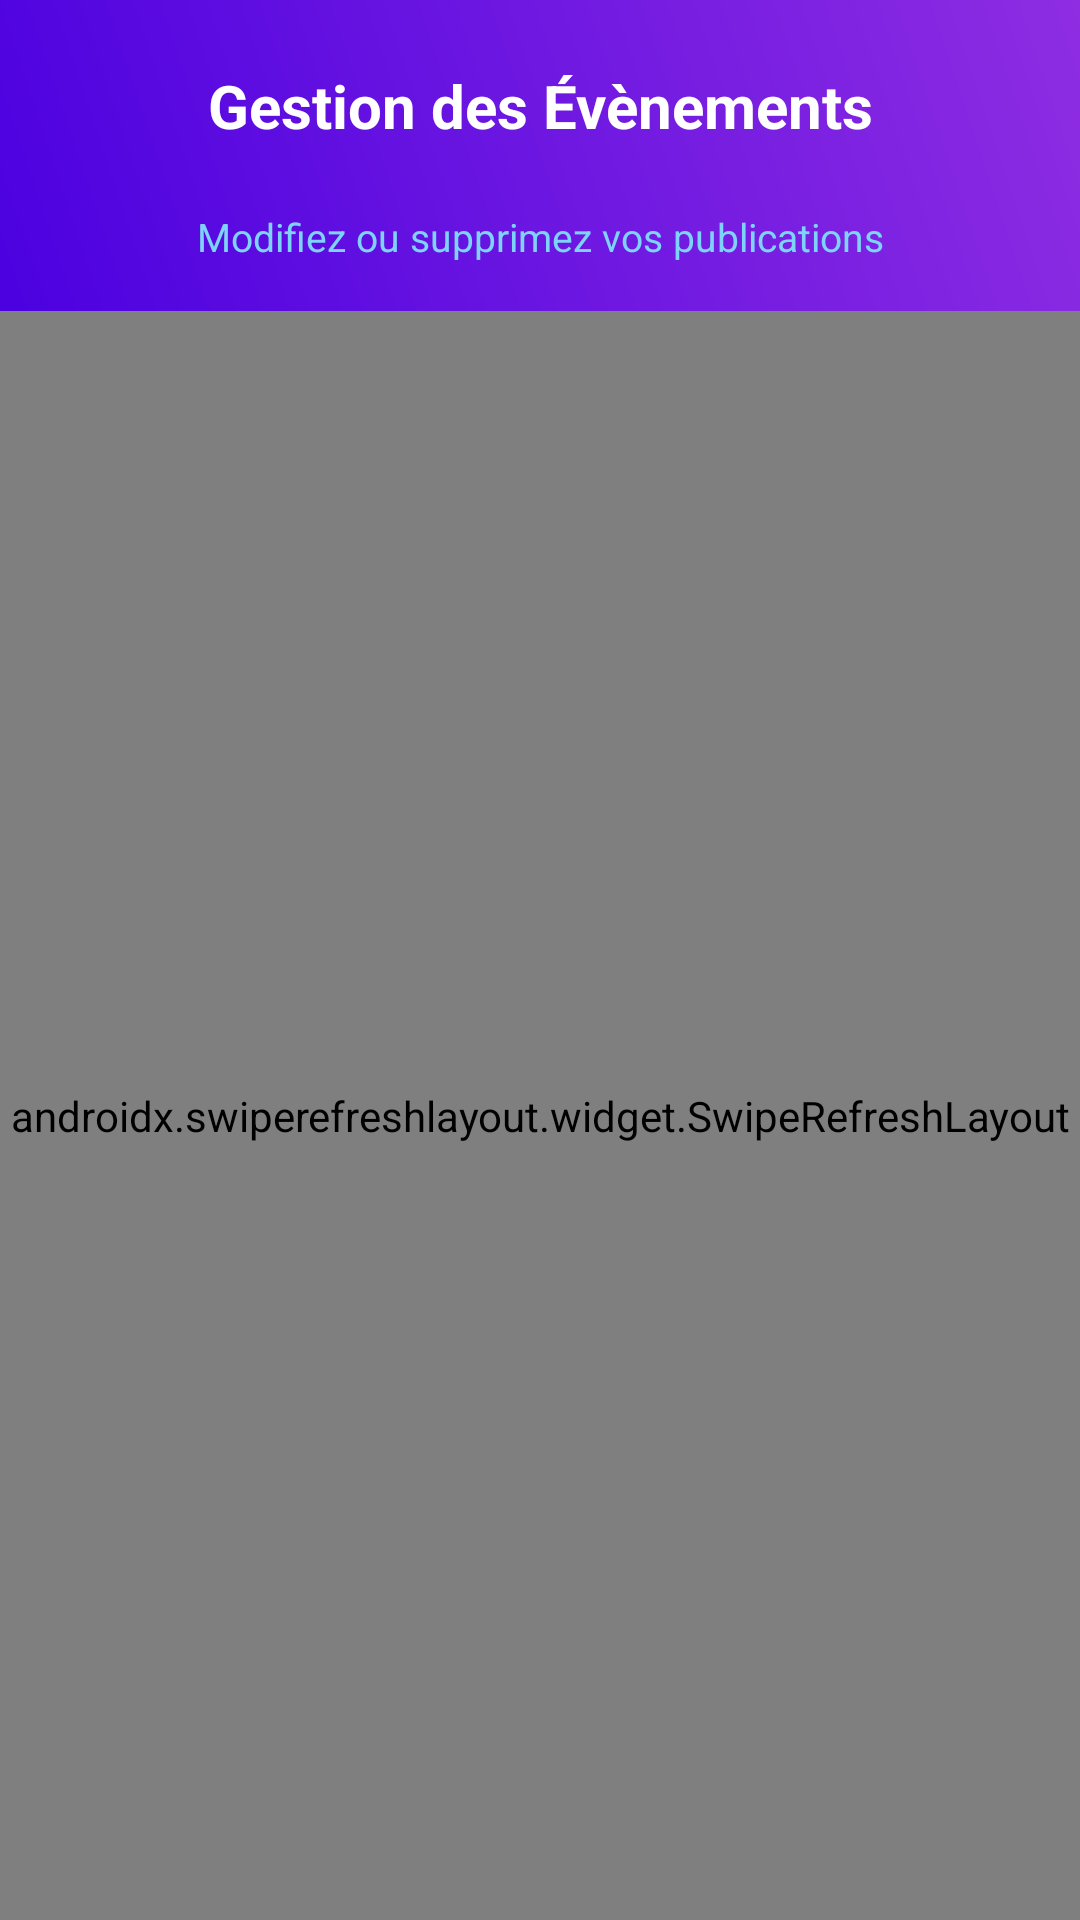

Reconstruct the res/layout file that produces this screen, plus the resources it refers to.
<!-- AndroidManifest.xml: application theme Theme.Unity -->
<!-- res/layout/activity_manage_events.xml -->
<?xml version="1.0" encoding="utf-8"?>
<androidx.constraintlayout.widget.ConstraintLayout xmlns:android="http://schemas.android.com/apk/res/android"
    xmlns:app="http://schemas.android.com/apk/res-auto"
    xmlns:tools="http://schemas.android.com/tools"
    android:layout_width="match_parent"
    android:layout_height="match_parent"
    android:background="@color/unity_bg">

    
    <View
        android:id="@+id/headerBg"
        android:layout_width="match_parent"
        android:layout_height="120dp"
        android:background="@drawable/gradient_bg"
        app:layout_constraintTop_toTopOf="parent" />

    <androidx.constraintlayout.widget.ConstraintLayout
        android:id="@+id/header"
        android:layout_width="match_parent"
        android:layout_height="70dp"
        app:layout_constraintTop_toTopOf="parent">

        <ImageButton
            android:id="@+id/btnBack"
            android:layout_width="48dp"
            android:layout_height="48dp"
            android:layout_marginStart="8dp"
            android:background="?attr/selectableItemBackgroundBorderless"
            android:src="@drawable/ic_back"
            app:layout_constraintBottom_toBottomOf="parent"
            app:layout_constraintStart_toStartOf="parent"
            app:layout_constraintTop_toTopOf="parent"
            app:tint="@color/white" />

        <TextView
            android:layout_width="wrap_content"
            android:layout_height="wrap_content"
            android:text="Gestion des Évènements"
            android:textColor="@color/white"
            android:textSize="20sp"
            android:textStyle="bold"
            app:layout_constraintBottom_toBottomOf="parent"
            app:layout_constraintEnd_toEndOf="parent"
            app:layout_constraintStart_toStartOf="parent"
            app:layout_constraintTop_toTopOf="parent" />

    </androidx.constraintlayout.widget.ConstraintLayout>

    <TextView
        android:id="@+id/tvSubtitle"
        android:layout_width="wrap_content"
        android:layout_height="wrap_content"
        android:layout_marginTop="0dp"
        android:text="Modifiez ou supprimez vos publications"
        android:textColor="@color/unity_badge_text"
        android:textSize="13sp"
        app:layout_constraintEnd_toEndOf="parent"
        app:layout_constraintStart_toStartOf="parent"
        app:layout_constraintTop_toBottomOf="@id/header" />

    <androidx.swiperefreshlayout.widget.SwipeRefreshLayout
        android:id="@+id/swipeRefresh"
        android:layout_width="match_parent"
        android:layout_height="0dp"
        android:layout_marginTop="16dp"
        app:layout_constraintBottom_toBottomOf="parent"
        app:layout_constraintTop_toBottomOf="@id/tvSubtitle">

        <androidx.recyclerview.widget.RecyclerView
            android:id="@+id/rvEvents"
            android:layout_width="match_parent"
            android:layout_height="match_parent"
            android:clipToPadding="false"
            android:paddingBottom="80dp"
            app:layoutManager="androidx.recyclerview.widget.LinearLayoutManager"
            tools:listitem="@layout/item_teacher_event" />

    </androidx.swiperefreshlayout.widget.SwipeRefreshLayout>

    
    <LinearLayout
        android:id="@+id/tvEmpty"
        android:layout_width="wrap_content"
        android:layout_height="wrap_content"
        android:gravity="center"
        android:orientation="vertical"
        android:visibility="gone"
        app:layout_constraintBottom_toBottomOf="parent"
        app:layout_constraintEnd_toEndOf="parent"
        app:layout_constraintStart_toStartOf="parent"
        app:layout_constraintTop_toBottomOf="@id/headerBg">

        <ImageView
            android:layout_width="80dp"
            android:layout_height="80dp"
            android:alpha="0.3"
            android:src="@android:drawable/ic_menu_today"
            app:tint="@color/unity_muted" />

        <TextView
            android:layout_width="wrap_content"
            android:layout_height="wrap_content"
            android:layout_marginTop="16dp"
            android:text="Aucun évènement créé"
            android:textColor="@color/unity_muted"
            android:textSize="16sp" />
    </LinearLayout>

</androidx.constraintlayout.widget.ConstraintLayout>
<!-- res/layout/item_teacher_event.xml (included above) -->
<?xml version="1.0" encoding="utf-8"?>
<androidx.cardview.widget.CardView xmlns:android="http://schemas.android.com/apk/res/android"
    xmlns:app="http://schemas.android.com/apk/res-auto"
    android:layout_width="match_parent"
    android:layout_height="wrap_content"
    android:layout_marginHorizontal="16dp"
    android:layout_marginVertical="8dp"
    app:cardBackgroundColor="@color/unity_card"
    app:cardCornerRadius="16dp"
    app:cardElevation="0dp">

    <LinearLayout
        android:layout_width="match_parent"
        android:layout_height="wrap_content"
        android:orientation="horizontal">

        
        <View
            android:id="@+id/viewAccent"
            android:layout_width="6dp"
            android:layout_height="match_parent"
            android:background="@color/unity_accent" />

        <LinearLayout
            android:layout_width="match_parent"
            android:layout_height="wrap_content"
            android:orientation="vertical"
            android:padding="16dp">

            <RelativeLayout
                android:layout_width="match_parent"
                android:layout_height="wrap_content">

                <TextView
                    android:id="@+id/tvEventType"
                    android:layout_width="wrap_content"
                    android:layout_height="wrap_content"
                    android:background="@drawable/rounded_accent_blue"
                    android:paddingHorizontal="10dp"
                    android:paddingVertical="4dp"
                    android:text="EXAMEN"
                    android:textColor="@color/white"
                    android:textSize="10sp"
                    android:textStyle="bold" />

                <TextView
                    android:id="@+id/tvEventClasse"
                    android:layout_width="wrap_content"
                    android:layout_height="wrap_content"
                    android:layout_centerVertical="true"
                    android:layout_marginStart="12dp"
                    android:layout_toEndOf="@id/tvEventType"
                    android:text="A1MSI"
                    android:textColor="@color/unity_badge_text"
                    android:textSize="12sp"
                    android:textStyle="bold" />

                <LinearLayout
                    android:layout_width="wrap_content"
                    android:layout_height="wrap_content"
                    android:layout_alignParentEnd="true"
                    android:orientation="horizontal">

                    <ImageButton
                        android:id="@+id/btnEdit"
                        android:layout_width="36dp"
                        android:layout_height="36dp"
                        android:background="@drawable/sidebar_card_bg"
                        android:src="@android:drawable/ic_menu_edit"
                        android:layout_marginEnd="8dp"
                        app:tint="@color/unity_accent" />

                    <ImageButton
                        android:id="@+id/btnDelete"
                        android:layout_width="36dp"
                        android:layout_height="36dp"
                        android:background="@drawable/sidebar_card_bg"
                        android:src="@android:drawable/ic_menu_delete"
                        app:tint="@color/unity_danger" />
                </LinearLayout>
            </RelativeLayout>

            <TextView
                android:id="@+id/tvEventTitle"
                android:layout_width="match_parent"
                android:layout_height="wrap_content"
                android:layout_marginTop="12dp"
                android:text="Titre de l'évènement"
                android:textColor="@color/white"
                android:textSize="17sp"
                android:textStyle="bold" />

            <LinearLayout
                android:layout_width="match_parent"
                android:layout_height="wrap_content"
                android:layout_marginTop="8dp"
                android:gravity="center_vertical"
                android:orientation="horizontal">

                <ImageView
                    android:layout_width="14dp"
                    android:layout_height="14dp"
                    android:src="@android:drawable/ic_menu_today"
                    app:tint="@color/unity_muted" />

                <TextView
                    android:id="@+id/tvEventDate"
                    android:layout_width="wrap_content"
                    android:layout_height="wrap_content"
                    android:layout_marginStart="6dp"
                    android:text="25 Avril 2026"
                    android:textColor="@color/unity_muted"
                    android:textSize="13sp" />
            </LinearLayout>

        </LinearLayout>
    </LinearLayout>
</androidx.cardview.widget.CardView>
<!-- resources referenced by this layout -->
<resources>
  <color name="unity_accent">#0B84FF</color>
  <color name="unity_badge_text">#7DD3FC</color>
  <color name="unity_bg">#020617</color>
  <color name="unity_card">#0F172A</color>
  <color name="unity_danger">#F97373</color>
  <color name="unity_muted">#94A3B8</color>
  <color name="white">#FFFFFFFF</color>
  ta
  <!-- drawable gradient_bg (drawable) -->
  <?xml version="1.0" encoding="utf-8"?>
  <shape xmlns:android="http://schemas.android.com/apk/res/android">
      <gradient
          android:angle="45"
          android:endColor="#8E2DE2"
          android:startColor="#4A00E0"
          android:type="linear" />
  </shape>
  <!-- drawable sidebar_card_bg (drawable) -->
  <?xml version="1.0" encoding="utf-8"?>
  <shape xmlns:android="http://schemas.android.com/apk/res/android">
      <solid android:color="#161B22" />
      <corners android:radius="12dp" />
  </shape>
  <style name="Theme.Unity" parent="Base.Theme.Unity">
          <item name="alertDialogTheme">@style/UnityAlertDialogTheme</item>
          <item name="materialAlertDialogTheme">@style/UnityAlertDialogTheme</item>
      </style>
  <style name="Base.Theme.Unity" parent="Theme.Material3.DayNight.NoActionBar">
          
          <item name="colorPrimary">@color/unity_accent</item>
          <item name="colorSecondary">@color/unity_accent</item>
          <item name="android:windowBackground">@color/unity_bg</item>
          <item name="android:statusBarColor">@color/unity_card</item>
          <item name="android:windowLightStatusBar">false</item>
  
          
          <item name="colorSurface">@color/unity_card</item>
          <item name="colorOnSurface">@color/white</item>
          <item name="colorSurfaceVariant">@color/unity_card</item>
          <item name="colorOnSurfaceVariant">@color/white</item>
          <item name="android:textColorPrimary">@color/white</item>
  
          
          <item name="android:panelBackground">@color/unity_card</item>
          <item name="android:panelColorForeground">@color/white</item>
          <item name="android:textColorSecondary">@color/white</item>
  
          
          <item name="android:popupBackground">@color/unity_card</item>
  
          
          <item name="popupMenuStyle">@style/UnityPopupMenuStyle</item>
          <item name="android:popupMenuStyle">@style/UnityPopupMenuStyle</item>
      </style>
  <style name="UnityAlertDialogTheme" parent="Theme.Material3.DayNight.Dialog.Alert">
          <item name="android:windowBackground">@android:color/transparent</item>
          <item name="background">@color/unity_card</item>
          <item name="backgroundColor">@color/unity_card</item>
          <item name="colorSurface">@color/unity_card</item>
          <item name="colorOnSurface">@color/white</item>
          <item name="colorOnSurfaceVariant">@color/white</item>
          <item name="android:textColorPrimary">@color/white</item>
          <item name="android:textColorSecondary">@color/white</item>
          <item name="android:textColor">@color/white</item>
          <item name="android:textColorAlertDialogListItem">@color/white</item>
          <item name="textAppearanceListItem">@style/UnityTextAppearanceListItem</item>
          <item name="buttonBarPositiveButtonStyle">@style/UnityDialogButtonStyle</item>
          <item name="buttonBarNegativeButtonStyle">@style/UnityDialogButtonStyle</item>
      </style>
  <style name="UnityPopupMenuStyle" parent="Widget.AppCompat.PopupMenu">
          <item name="android:popupBackground">@color/unity_card</item>
          <item name="android:itemBackground">@color/unity_card</item>
          <item name="android:textColor">@color/white</item>
      </style>
  <style name="UnityTextAppearanceListItem" parent="TextAppearance.Material3.LabelLarge">
          <item name="android:textColor">@color/white</item>
      </style>
  <style name="UnityDialogButtonStyle" parent="Widget.Material3.Button.TextButton">
          <item name="android:textColor">@color/unity_accent</item>
      </style>
</resources>
